Labelled photos from "processed", an image-classification folder in Pengke007/soybean-disease-detection. The possible labels are: bacterial blight, frogeye, healthy, soybean rust.

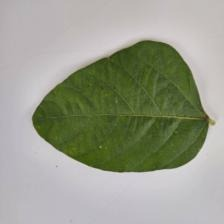
Label: healthy

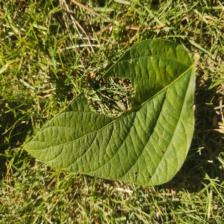
Label: healthy

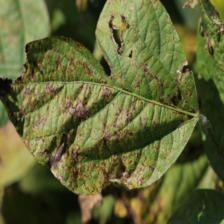
Label: bacterial blight

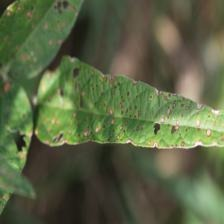
Label: frogeye

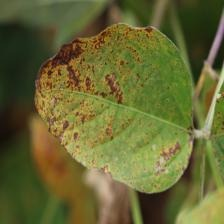
Label: bacterial blight

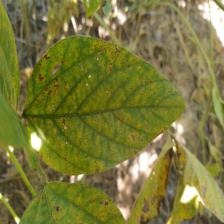
Label: soybean rust
